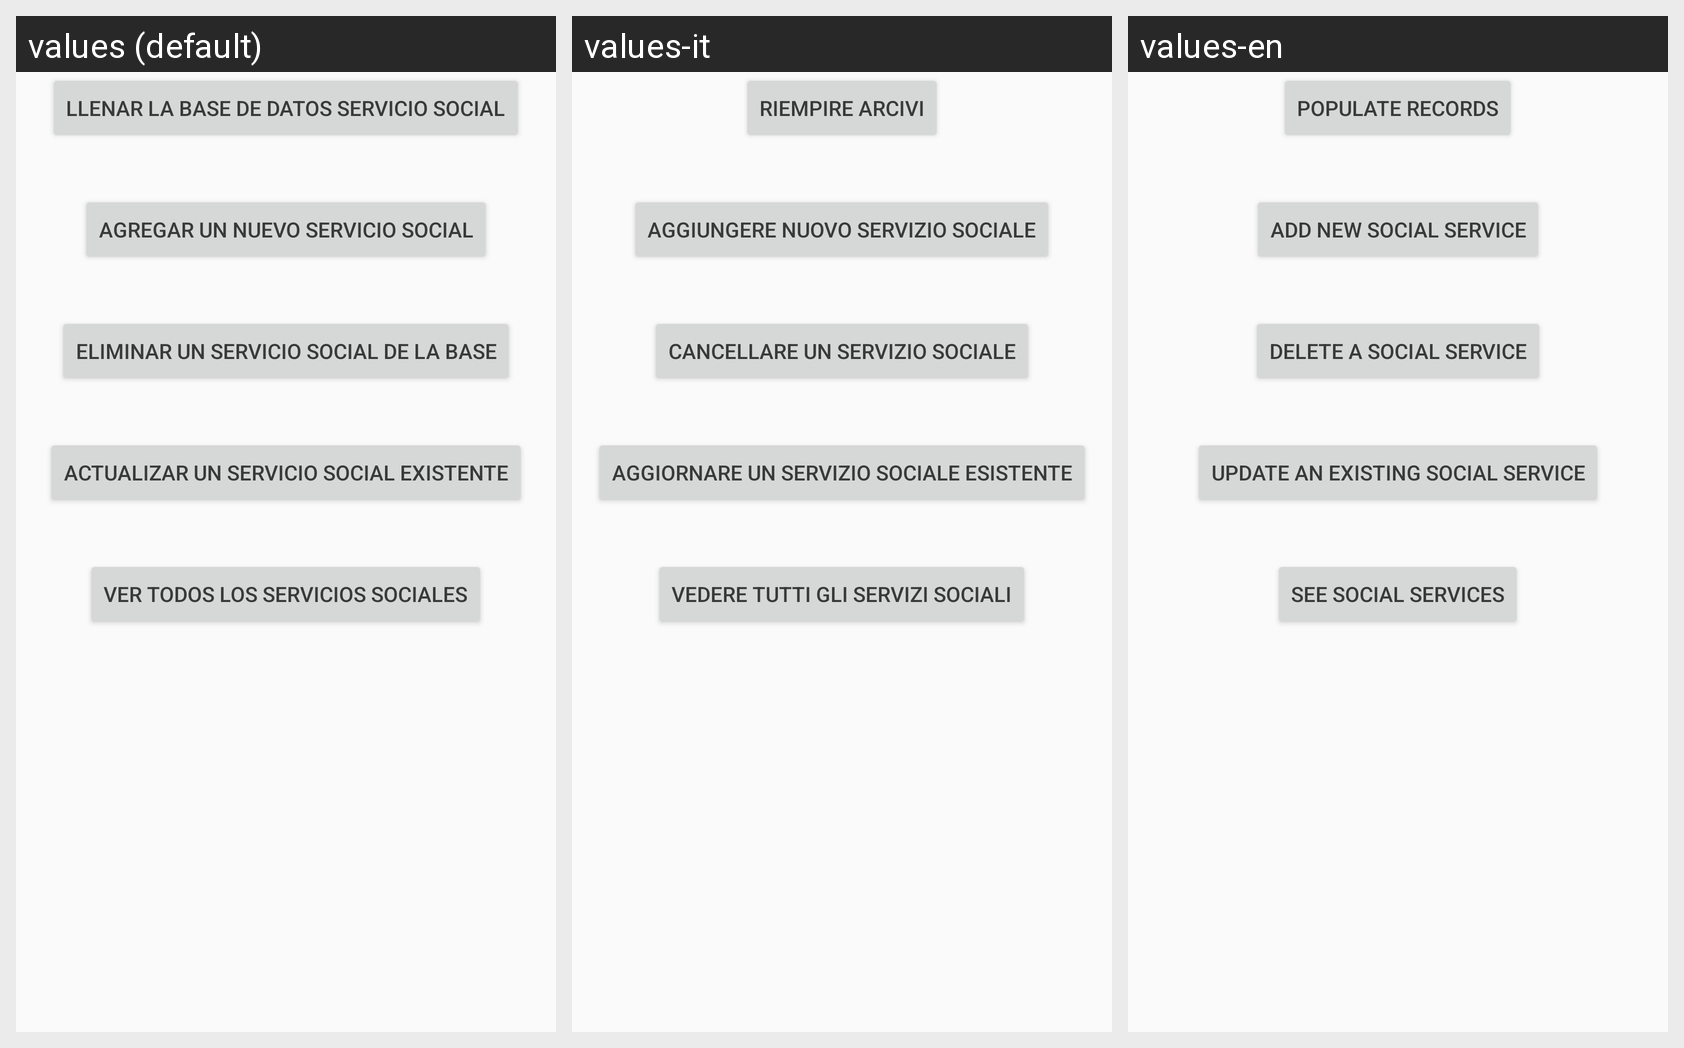

Strings drawn on this Android screen and how each of the app's shown locales translates them:
Android screen res/layout/activity_servicio_social.xml rendered under 3 locales, left to right: values (default), values-it, values-en. Device: Nexus 5 (rendered at 1080×1920; each locale shown at half size, 540×960, under a caption strip naming it); theme AppTheme.
Strings drawn on this screen, with the default value and each locale's value (text and hints the layout hard-codes, and strings that could not be matched under every locale, appear in the picture but are not listed):

llenarBDSV
  values: Llenar la base de datos Servicio Social
  values-it: Riempire Arcivi
  values-en: Populate records

CrearServicioSocial
  values: Agregar un nuevo Servicio Social
  values-it: Aggiungere Nuovo Servizio Sociale
  values-en: Add new Social Service

EliminarServicioSocial
  values: Eliminar un Servicio Social de la base
  values-it: Cancellare un Servizio Sociale
  values-en: Delete a Social Service

ActualizarServicioSocial
  values: Actualizar un Servicio Social existente
  values-it: Aggiornare un Servizio Sociale Esistente
  values-en: Update an existing Social Service

VerServiciosSociales
  values: Ver todos los Servicios Sociales
  values-it: Vedere Tutti Gli Servizi Sociali
  values-en: See Social Services
